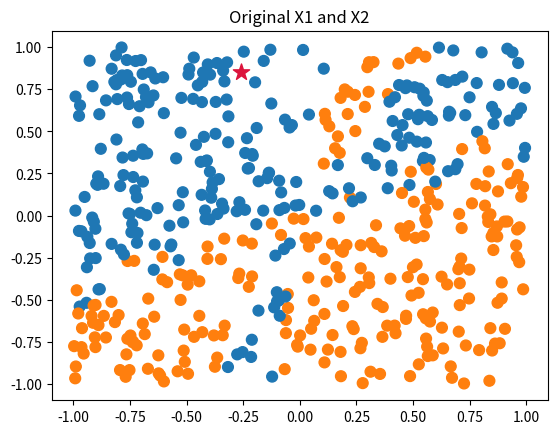
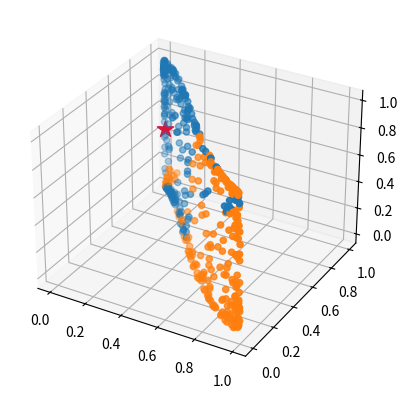
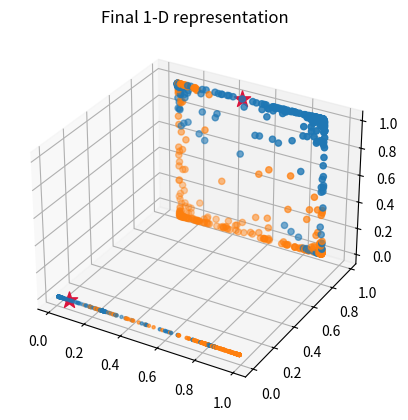

Here is the Python script that generated these plots, in order:
import numpy as np
from matplotlib import pyplot as plt

# Define layers and layer sizes (2 inputs, 3 perceptrons, 3 perceptrons, 1 output)
Layers = 3
Perceptrons = [2, 3, 3, 1] 

# Initialize weights as random numbers 
rng = np.random.default_rng(seed = 42)
W1 = rng.normal(loc=0.0, scale=1.0, size=(Perceptrons[1], Perceptrons[0]))
W2 = rng.normal(loc=0.0, scale=1.0, size=(Perceptrons[2], Perceptrons[1]))
W3 = rng.normal(loc=0.0, scale=1.0, size=(Perceptrons[3], Perceptrons[2]))

# Initialize bias for each layer
b1 = rng.normal(loc=0.0, scale=1.0, size=(Perceptrons[1], 1)) # 1 bias for each neuron in first layer 
b2 = rng.normal(loc=0.0, scale=1.0, size=(Perceptrons[2], 1)) 
b3 = rng.normal(loc=0.0, scale=1.0, size=(Perceptrons[3], 1)) 

###############################
# Data generation
def generate_data(n):
    """
    Set the random seed
    Generate X as an array of values, the size is (n, 2) (number of observations, with 2 columns)
    Generate y as having a relationship with X
    Return X, y
    """
    rng = np.random.default_rng(seed = 42)
    X = rng.uniform(low = -1.0, high = 1.0, size = (n, 2))

    y_cont = (0.3*(X[:,1])**2 - (1/(1 - np.exp((X[:,0]*0.50 + X[:,1]*-1.50)))) - (1/(1 - np.exp((X[:,0]*1.40 + X[:,1]*-2.50)))) + (1/(1 - np.exp((X[:,0]*-2.0 + X[:,1]*0.25)))))
    y = (y_cont > np.median(y_cont)).astype(int)
    y = y.reshape(1,n)

    print(f"X shape: {X.shape}")
    print(f"y shape: {y.shape}")
    return X, y

##########################
# Activation function
def sigmoid(z):
    return 1 / (1 + np.exp(-z))

# Feed forward
def feed_forward(X):
    """
    Z = Calculate weighted sum for neurons (returns 3xn) 
    A = Apply sigmoid activation function
    """
    # First layer
    A0 = X.T
    Z1 = W1 @ A0 + b1
    A1 = sigmoid(Z1)

    # Second layer 
    Z2 = W2 @ A1 + b2 
    A2 = sigmoid(Z2)

    # Third layer 
    Z3 = W3 @ A2 + b3
    A3 = sigmoid(Z3)

    # Predict
    y_hat = (A3 > 0.50).astype(int)

    L_values = {
        "A0": A0,
        "A1": A1,
        "A2": A2,
        "A3": A3,
        "y_hat": y_hat
    }

    return L_values

########################
# Define cost 
def entropy(prob, y):
    """
    Cross entropy loss, summed across all subjects
    """
    losses = -( (y * np.log(prob)) + (1 - y)*(np.log(1 - prob)) )

    summed_loss = np.mean(losses)

    return summed_loss

#######################
# Backpropogation for layer 3
def backprop_layer_3(A2, A3, y, W3):
    m = A3.shape[1]
    # derivative of final layer output wrt cost
    dC_dZ3 = (A3 - y) / m

    # derivative of layer weights wrt cost
    dC_dW3 = dC_dZ3 @ A2.T

    # derivative of bias wrt cost
    dC_db3 = np.sum(dC_dZ3, axis=1, keepdims=True)

    # derivative of inputs wrt cost (for backprop of next layer)
    dC_dA2 = W3.T @ dC_dZ3

    return dC_dW3, dC_db3, dC_dA2

# Backprop for layer 2
def backprop_layer_2(dC_dA2, A1, A2, W2):
    m = A2.shape[1]
    # derivative of layer 2 output wrt cost
    dA2_dZ2 = A2 * (1 - A2)
    dC_dZ2 = dC_dA2 * dA2_dZ2

    # derivative of layer 2 weights wrt cost
    dC_dW2 = dC_dZ2 @ A1.T

    # derivative of bias wrt cost
    dC_db2 = np.sum(dC_dZ2, axis=1, keepdims=True)

    # derivative of layer 2 inputs wrt cost
    dC_dA1 = W2.T @ dC_dZ2

    return dC_dW2, dC_db2, dC_dA1

def backprop_layer_1(dC_dA1, A1, A0, W1):
    m = A1.shape[1]
    # derivative of layer 1 outputs wrt cost
    dA1_dZ1 = A1 * (1 - A1)
    dC_dZ1 = dC_dA1 * dA1_dZ1

    # derivative of layer 1 weights wrt cost
    dC_dW1 = dC_dZ1 @ A0.T

    # derivative of bias wrt cost
    dC_db1 = np.sum(dC_dZ1, axis=1, keepdims=True)

    return dC_dW1, dC_db1

######################
# To be added to eventual training function
def train(epochs, alpha):
    """
    epochs = iterations of GD
    alpha = learning rate

    Run forward pass, calculate loss, perform backprop, update weights based on gradient
    """
    global W1, W2, W3, b1, b2, b3, X, y
    cost = []

    for e in range(epochs):

        # FORWARD PASS 
        L_values = feed_forward(X)

        # CALCULATE COST 
        loss = entropy(prob = L_values['A3'], y=y)
        cost.append(loss)

        # BACKPROP x3 
        dC_dW3, dC_db3, dC_dA2 = backprop_layer_3(L_values["A2"], L_values["A3"], y, W3)
        dC_dW2, dC_db2, dC_dA1 = backprop_layer_2(dC_dA2, L_values["A1"], L_values["A2"], W2)
        dC_dW1, dC_db1 = backprop_layer_1(dC_dA1, L_values["A1"], L_values["A0"], W1)

        # UPDATE WEIGHTS 
        W3 = W3 - (alpha * dC_dW3)
        W2 = W2 - (alpha * dC_dW2)
        W1 = W1 - (alpha * dC_dW1)

        # UPDATE BIAS
        b1 = b1 - (alpha * dC_db1)
        b2 = b2 - (alpha * dC_db2)
        b3 = b3 - (alpha * dC_db3)

        # PRINT STATEMENT 
        if e % (epochs // 10) == 0:
            print(f"Cost for epoch {e}: {loss:3f}")

    # Define output
    model = {
        "cost": cost,
        "W1": W1,
        "W2": W2,
        "W3": W3,
        "A0": L_values["A0"],
        "A1": L_values["A1"],
        "A2": L_values["A2"],
        "A3": L_values["A3"],
        "y_hat": L_values["y_hat"]
    }

    print("")
    print(f"Final Cost: {model['cost'][-1]}")
    print(f"Final W1: \n{model['W1']}")
    print(f"Final W2: \n{model['W2']}")
    print(f"Final W3: \n{model['W3']}")

    return model


######################
######################
n = 500 
epoch = 50000
alpha = 0.025

# Generate data
X, y = generate_data(n)

# Train
final_model = train(epochs=epoch, alpha=alpha)



#######################
print_unlabeled = 0
#######################
if print_unlabeled == 1:
    plt.scatter(final_model['A0'][0,:], final_model['A0'][1,:], s=60)
    plt.title("Original X1 and X2")
    plt.show()

    plt.scatter(final_model['A1'][0,:], final_model['A1'][1,:], s=60)
    plt.title("First representations")
    plt.show()

    plt.scatter(final_model['A2'][0,:], final_model['A2'][1,:], s=60)
    plt.title("Second representations")
    plt.show()

    plt.scatter(x=final_model['A3'], y=np.zeros_like(final_model['A3']), s=5)
    plt.title("Final 1-D representation")
    plt.show()

#######################
colors = np.array(["C0", "C1"])
print_labeled = 0
#######################
if print_labeled == 1:
    plt.scatter(final_model['A0'][0,:], final_model['A0'][1,:], c=colors[y.squeeze()], s=60)
    plt.title("Original X1 and X2")
    plt.show()

    plt.scatter(final_model['A1'][0,:], final_model['A1'][1,:], c=colors[y.squeeze()], s=60)
    plt.title("First representations of X1 and X2")
    plt.show()

    plt.scatter(final_model['A2'][0,:], final_model['A2'][1,:], c=colors[y.squeeze()], s=60)
    plt.title("Second representations of X1 and X2")
    plt.show()

    plt.scatter(x=final_model['A3'], y=np.zeros_like(final_model['A3']), c=colors[y.squeeze()], s=5)
    plt.title("Final 1-D representation")
    plt.show()

#######################
print_3D = 0
#######################
if print_3D == 1:
    plt.scatter(final_model['A0'][0,:], final_model['A0'][1,:], c=colors[y.squeeze()], s=60)
    plt.title("Original X1 and X2")
    plt.show()

    # First layer of 3 neurons (3 representations)
    fig, ax = plt.subplots(subplot_kw={"projection": "3d"})
    ax.scatter(final_model['A1'][0,:], final_model['A1'][1,:], final_model['A1'][2,:], c=colors[y.squeeze()])
    plt.show()

    # Second layer of 3 neurons (3 representations)
    fig, ax = plt.subplots(subplot_kw={"projection": "3d"})
    ax.scatter(final_model['A2'][0,:], final_model['A2'][1,:], final_model['A2'][2,:], c=colors[y.squeeze()])
    plt.show()

    plt.scatter(x=final_model['A3'], y=np.zeros_like(final_model['A3']), c=colors[y.squeeze()], s=5)
    plt.title("Final 1-D representation")
    plt.axvline(x=0.50, color='lightgray', linestyle='--', ymin=0.2, ymax=0.8)
    plt.show()


#######################
print_3D_star = 1
#######################
if print_3D_star == 1:

    star_data = final_model.copy()
    for key in ["A0", "A1", "A2", "A3"]:
        star_data[key] = np.delete(star_data[key], 5, axis=1)

    y_star = y.copy()
    y_star = np.delete(y_star, 5, axis=1)

    plt.scatter(star_data['A0'][0,:], star_data['A0'][1,:], c=colors[y_star.squeeze()], s=60)
    plt.scatter(final_model['A0'][0,5], final_model['A0'][1,5], s=150, marker='*', c='crimson')
    plt.title("Original X1 and X2")
    plt.show()

    # First layer of 3 neurons (3 representations)
    fig, ax = plt.subplots(subplot_kw={"projection": "3d"})
    ax.scatter(star_data['A1'][0,:], star_data['A1'][1,:], star_data['A1'][2,:], c=colors[y_star.squeeze()])
    ax.scatter(final_model['A1'][0,5], final_model['A1'][1,5], final_model['A1'][2,5], s=150, marker='*', c='crimson')
    plt.show()

    # Second layer of 3 neurons (3 representations)
    fig, ax = plt.subplots(subplot_kw={"projection": "3d"})
    ax.scatter(final_model['A2'][0,:], final_model['A2'][1,:], final_model['A2'][2,:], c=colors[y.squeeze()])
    ax.scatter(final_model['A2'][0,5], final_model['A2'][1,5], final_model['A2'][2,5], s=150, marker='*', c='crimson')
    plt.show()

    plt.scatter(x=final_model['A3'], y=np.zeros_like(final_model['A3']), c=colors[y.squeeze()], s=5)
    plt.scatter(x=final_model['A3'][0,5], y=0, s=150, marker='*', c='crimson')
    plt.title("Final 1-D representation")
    plt.axvline(x=0.50, color='lightgray', linestyle='--', ymin=0.2, ymax=0.8)
    plt.show()
